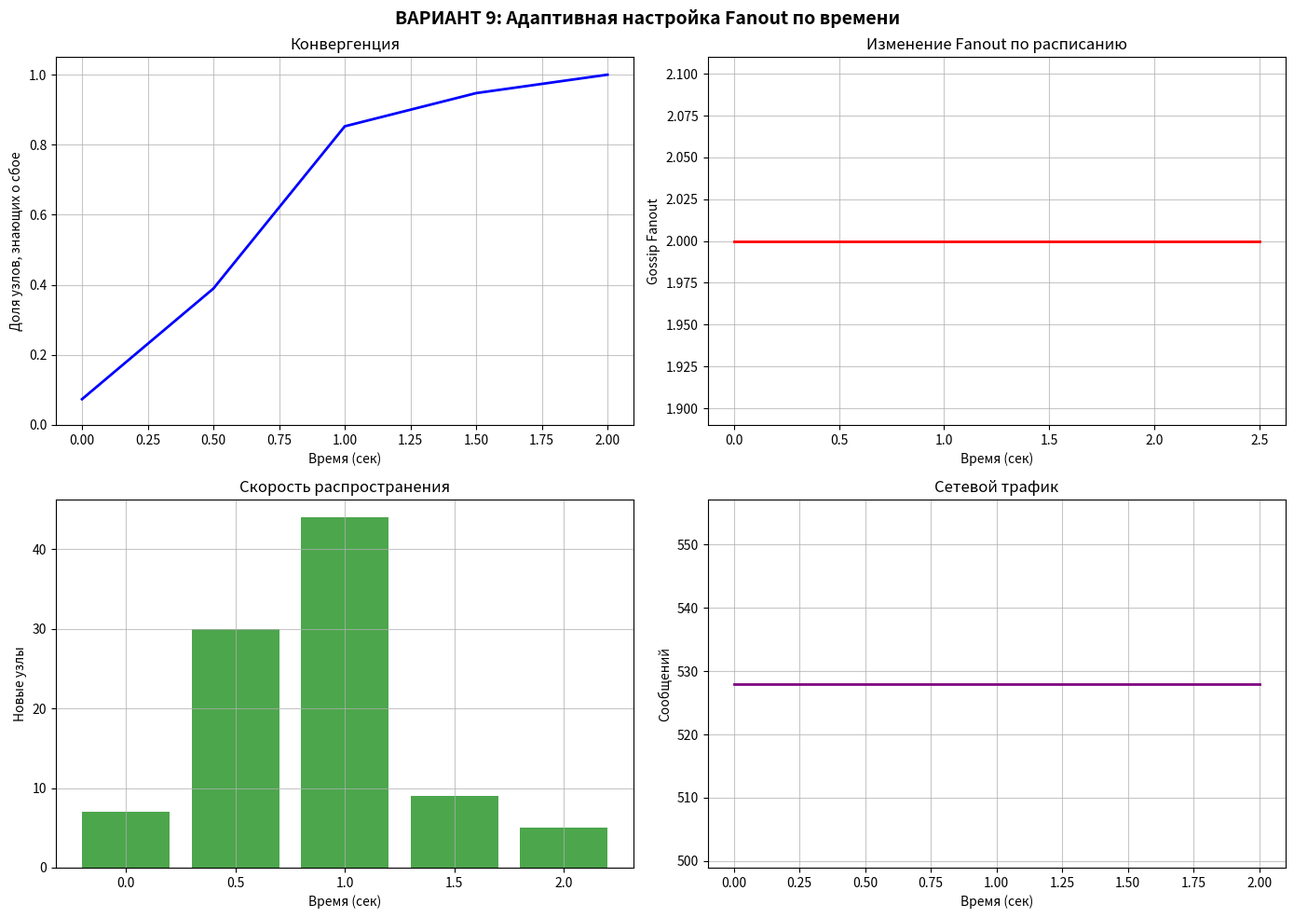

The matplotlib source for this figure:
import random
import numpy as np
import matplotlib.pyplot as plt
import pandas as pd
import warnings
warnings.filterwarnings('ignore')

print("✅ Библиотеки загружены")

class Node:
    def __init__(self, node_id):
        self.id = node_id
        self.knows_failure = False

class TimeBasedFanoutSimulator:
    def __init__(self, num_nodes, gossip_interval, packet_loss_percent, 
                 node_failures_percent, time_fanout_schedule):
        self.nodes = [Node(i) for i in range(num_nodes)]
        self.interval = gossip_interval
        self.node_failures_percent = node_failures_percent
        self.packet_loss_percent = packet_loss_percent
        self.time_fanout_schedule = sorted(time_fanout_schedule)
        self.current_fanout = self.time_fanout_schedule[0][1]
        self.failed_nodes = set()
        self.bandwidth_usage = 0
        self.convergence_history = []
        self.fanout_history = [self.current_fanout]

    def get_current_fanout(self, current_time):
        fanout = self.current_fanout
        for t, f in self.time_fanout_schedule:
            if current_time >= t:
                fanout = f
            else:
                break
        return fanout

    def simulate_failure(self):
        num_failures = int(len(self.nodes) * self.node_failures_percent / 100)
        if num_failures > 0:
            self.failed_nodes = set(random.sample(range(len(self.nodes)), num_failures))
        alive = [n for n in self.nodes if n.id not in self.failed_nodes]
        if alive:
            alive[0].knows_failure = True

    def run_simulation(self, max_time=60):
        self.simulate_failure()
        first_time = None
        all_time = max_time

        current_time = 0
        while current_time <= max_time:
            self.current_fanout = self.get_current_fanout(current_time)
            self.fanout_history.append(self.current_fanout)

            for node in self.nodes:
                if node.id in self.failed_nodes:
                    continue
                if node.knows_failure:
                    candidates = [n for n in range(len(self.nodes)) 
                                 if n != node.id and n not in self.failed_nodes]
                    if not candidates:
                        continue
                    targets = random.sample(candidates, min(self.current_fanout, len(candidates)))
                    for target_id in targets:
                        if random.random() > self.packet_loss_percent / 100.0:
                            self.nodes[target_id].knows_failure = True
                        self.bandwidth_usage += 1

            alive_nodes = [n for n in self.nodes if n.id not in self.failed_nodes]
            knowing = [n for n in alive_nodes if n.knows_failure]

            self.convergence_history.append({
                'time': current_time,
                'knowing': len(knowing),
                'total': len(alive_nodes)
            })

            if first_time is None and len(knowing) > 0:
                first_time = current_time

            if len(knowing) == len(alive_nodes):
                all_time = current_time
                break

            current_time += self.interval

        return first_time or 0, all_time, self.bandwidth_usage

print("✅ Классы загружены")

print("\n" + "="*60)
print("ВАРИАНТ 9: Изменение Fanout по времени")
print("="*60)

nodes = 100
interval = 0.5
packet_loss = 5
failures = 5

schedule = [
    (0, 2),
    (10, 5),
    (20, 8),
    (30, 4),
    (40, 3),
]

print("Расписание изменения Fanout:")
for t, f in schedule:
    print(f"  t >= {t} сек -> Fanout = {f}")

sim = TimeBasedFanoutSimulator(nodes, interval, packet_loss, failures, schedule)
first_time, all_time, total_messages = sim.run_simulation(max_time=60)

print(f"\n📊 РЕЗУЛЬТАТЫ:")
print(f"  Первое обнаружение: {first_time:.1f} сек")
print(f"  Полная конвергенция: {all_time:.1f} сек")
print(f"  Всего сообщений: {total_messages}")

fig, axes = plt.subplots(2, 2, figsize=(14, 10))

hist = pd.DataFrame(sim.convergence_history)

axes[0, 0].plot(hist['time'], hist['knowing'] / hist['total'], 'b-', linewidth=2)
axes[0, 0].set_xlabel('Время (сек)')
axes[0, 0].set_ylabel('Доля узлов, знающих о сбое')
axes[0, 0].set_title('Конвергенция')
axes[0, 0].grid(True, alpha=0.7)
axes[0, 0].set_ylim(0, 1.05)

fanout_times = [i * interval for i in range(len(sim.fanout_history))]
axes[0, 1].step(fanout_times, sim.fanout_history, where='post', color='red', linewidth=2)
axes[0, 1].set_xlabel('Время (сек)')
axes[0, 1].set_ylabel('Gossip Fanout')
axes[0, 1].set_title('Изменение Fanout по расписанию')
axes[0, 1].grid(True, alpha=0.7)

hist['new_nodes'] = hist['knowing'].diff().fillna(hist['knowing'].iloc[0])
axes[1, 0].bar(hist['time'], hist['new_nodes'], width=interval*0.8, alpha=0.7, color='green')
axes[1, 0].set_xlabel('Время (сек)')
axes[1, 0].set_ylabel('Новые узлы')
axes[1, 0].set_title('Скорость распространения')
axes[1, 0].grid(True, alpha=0.7)

axes[1, 1].plot(hist['time'], [total_messages] * len(hist), 'purple', linewidth=2)
axes[1, 1].set_xlabel('Время (сек)')
axes[1, 1].set_ylabel('Сообщений')
axes[1, 1].set_title('Сетевой трафик')
axes[1, 1].grid(True, alpha=0.7)

plt.suptitle('ВАРИАНТ 9: Адаптивная настройка Fanout по времени', fontsize=14, fontweight='bold')
plt.tight_layout()
plt.savefig('variant9_graphs.png', dpi=150, bbox_inches='tight')
print("\n✅ График сохранён как 'variant9_graphs.png'")

plt.show()
print("\n✅ Симуляция завершена!")
